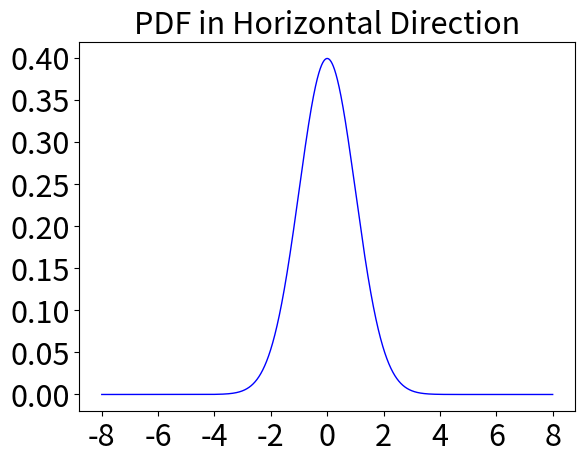

Python code for this plot:
import matplotlib.pyplot as plt
import numpy as np
import math
def gaussian(sigma, x, u):
	y = np.exp(-(x - u) ** 2 / (2 * sigma ** 2)) / (sigma * math.sqrt(2 * math.pi))
	return y
#x = np.linspace(220, 230, 10000)
x = np.linspace(-8, 8, 10000)

plt.title('PDF in Horizontal Direction', fontsize=22)
plt.xticks(fontsize=22)
plt.yticks(fontsize=22)
axes = plt.subplot(111)
#axes.set_xticks([-800,-400,0,400,800])
#axes.set_yticks([0,0.001,0.002,0.0030])
plt.plot(x, gaussian(1, x, 0), "b-", linewidth=1)
plt.show()

##高斯分布